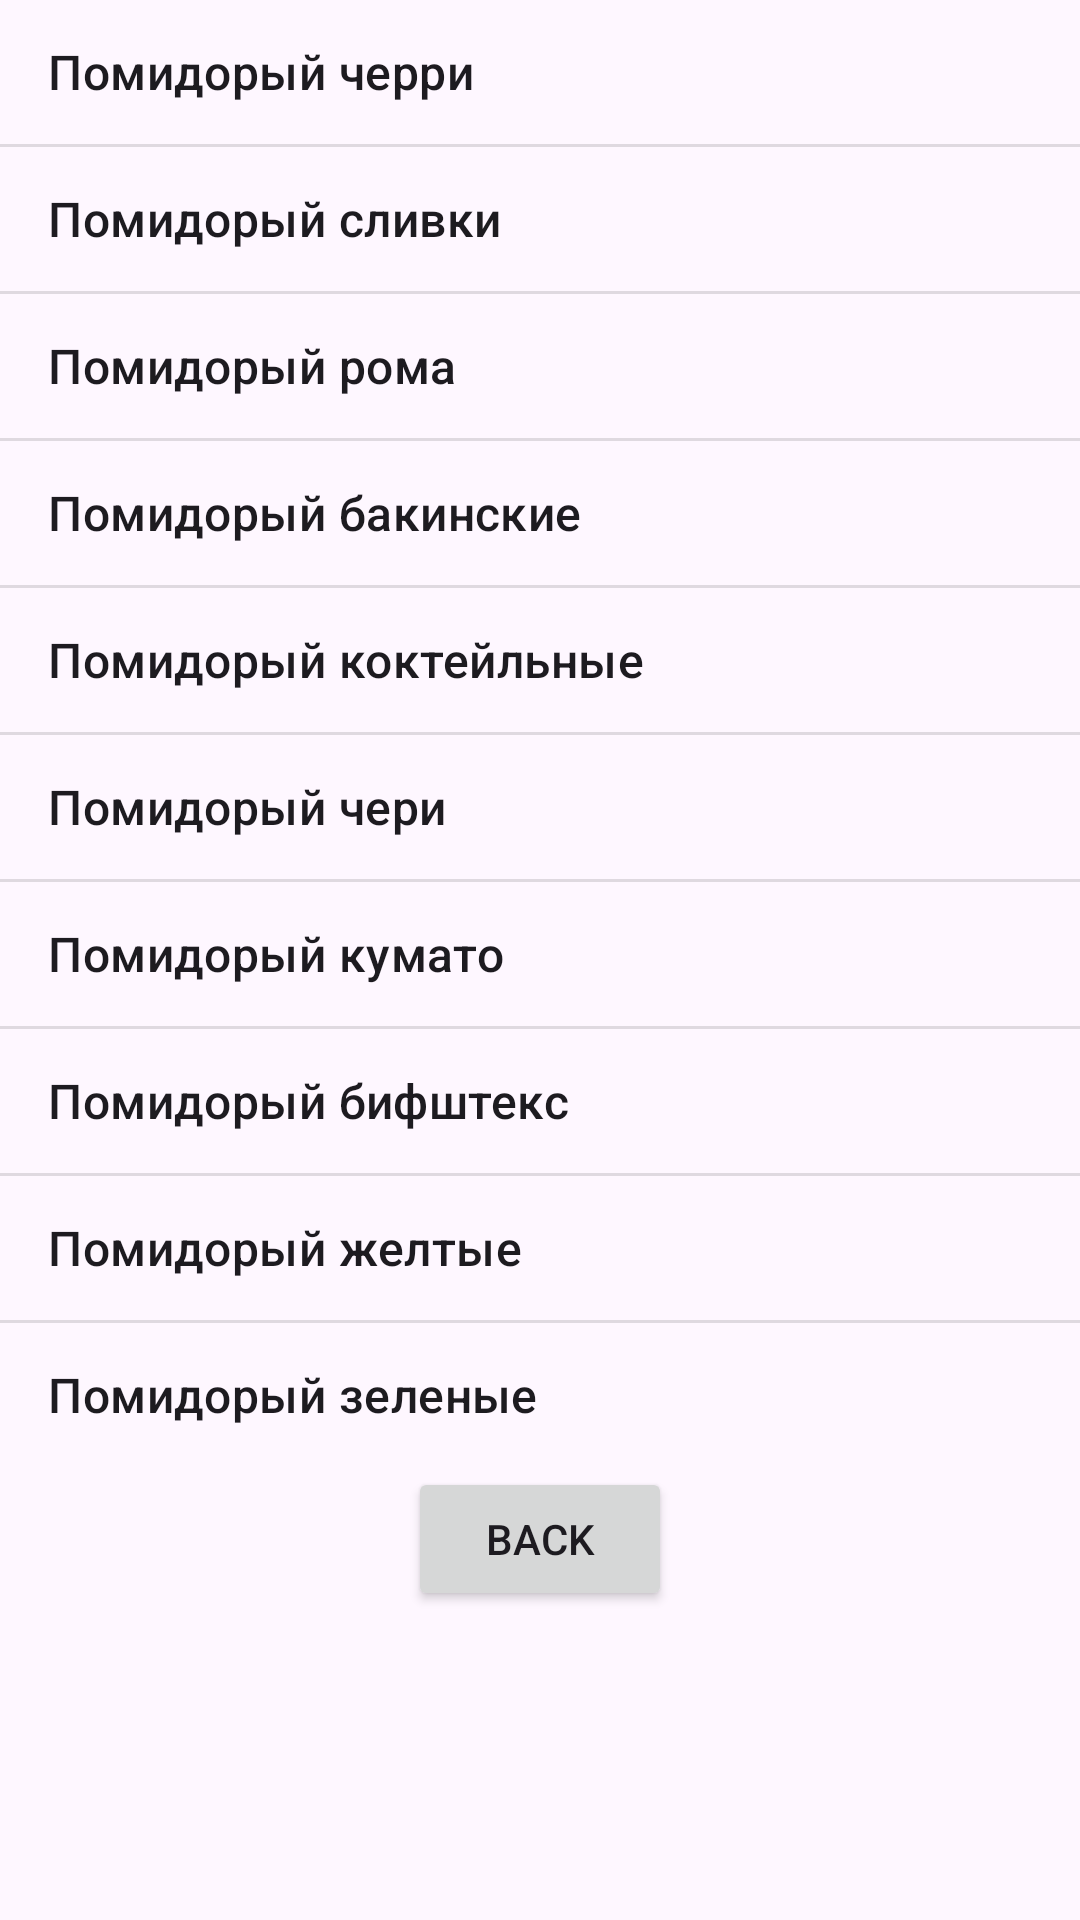

Layout XML and referenced resources for this Android screen:
<!-- AndroidManifest.xml: application theme Theme.MyApplication5554 -->
<!-- res/layout/activity_tomatoes.xml -->
<?xml version="1.0" encoding="utf-8"?>
<LinearLayout
    xmlns:android="http://schemas.android.com/apk/res/android"
    xmlns:tools="http://schemas.android.com/tools"
    android:layout_width="match_parent"
    android:layout_height="match_parent"
    tools:context=".TomatoesActivity"
    android:orientation="vertical">
    <ListView
        android:layout_width="match_parent"
        android:layout_height="wrap_content"
        android:entries="@array/SOTomatoes">
    </ListView>
    <Button
        android:id="@+id/Btn_Main"
        android:layout_width="wrap_content"
        android:layout_height="wrap_content"
        android:text="Back"
        android:layout_gravity="center_horizontal"
        android:onClick="OnMain"/>

</LinearLayout>
<!-- resources referenced by this layout -->
<resources>
  <string-array name="SOTomatoes">
          <item>Помидорый черри</item>
          <item>Помидорый сливки</item>
          <item>Помидорый рома</item>
          <item>Помидорый бакинские</item>
          <item>Помидорый коктейльные</item>
          <item>Помидорый чери</item>
          <item>Помидорый кумато</item>
          <item>Помидорый бифштекс</item>
          <item>Помидорый желтые</item>
          <item>Помидорый зеленые</item>
      </string-array>
  <style name="Theme.MyApplication5554" parent="Base.Theme.MyApplication5554" />
  <style name="Base.Theme.MyApplication5554" parent="Theme.Material3.DayNight.NoActionBar">
          
          
      </style>
</resources>
